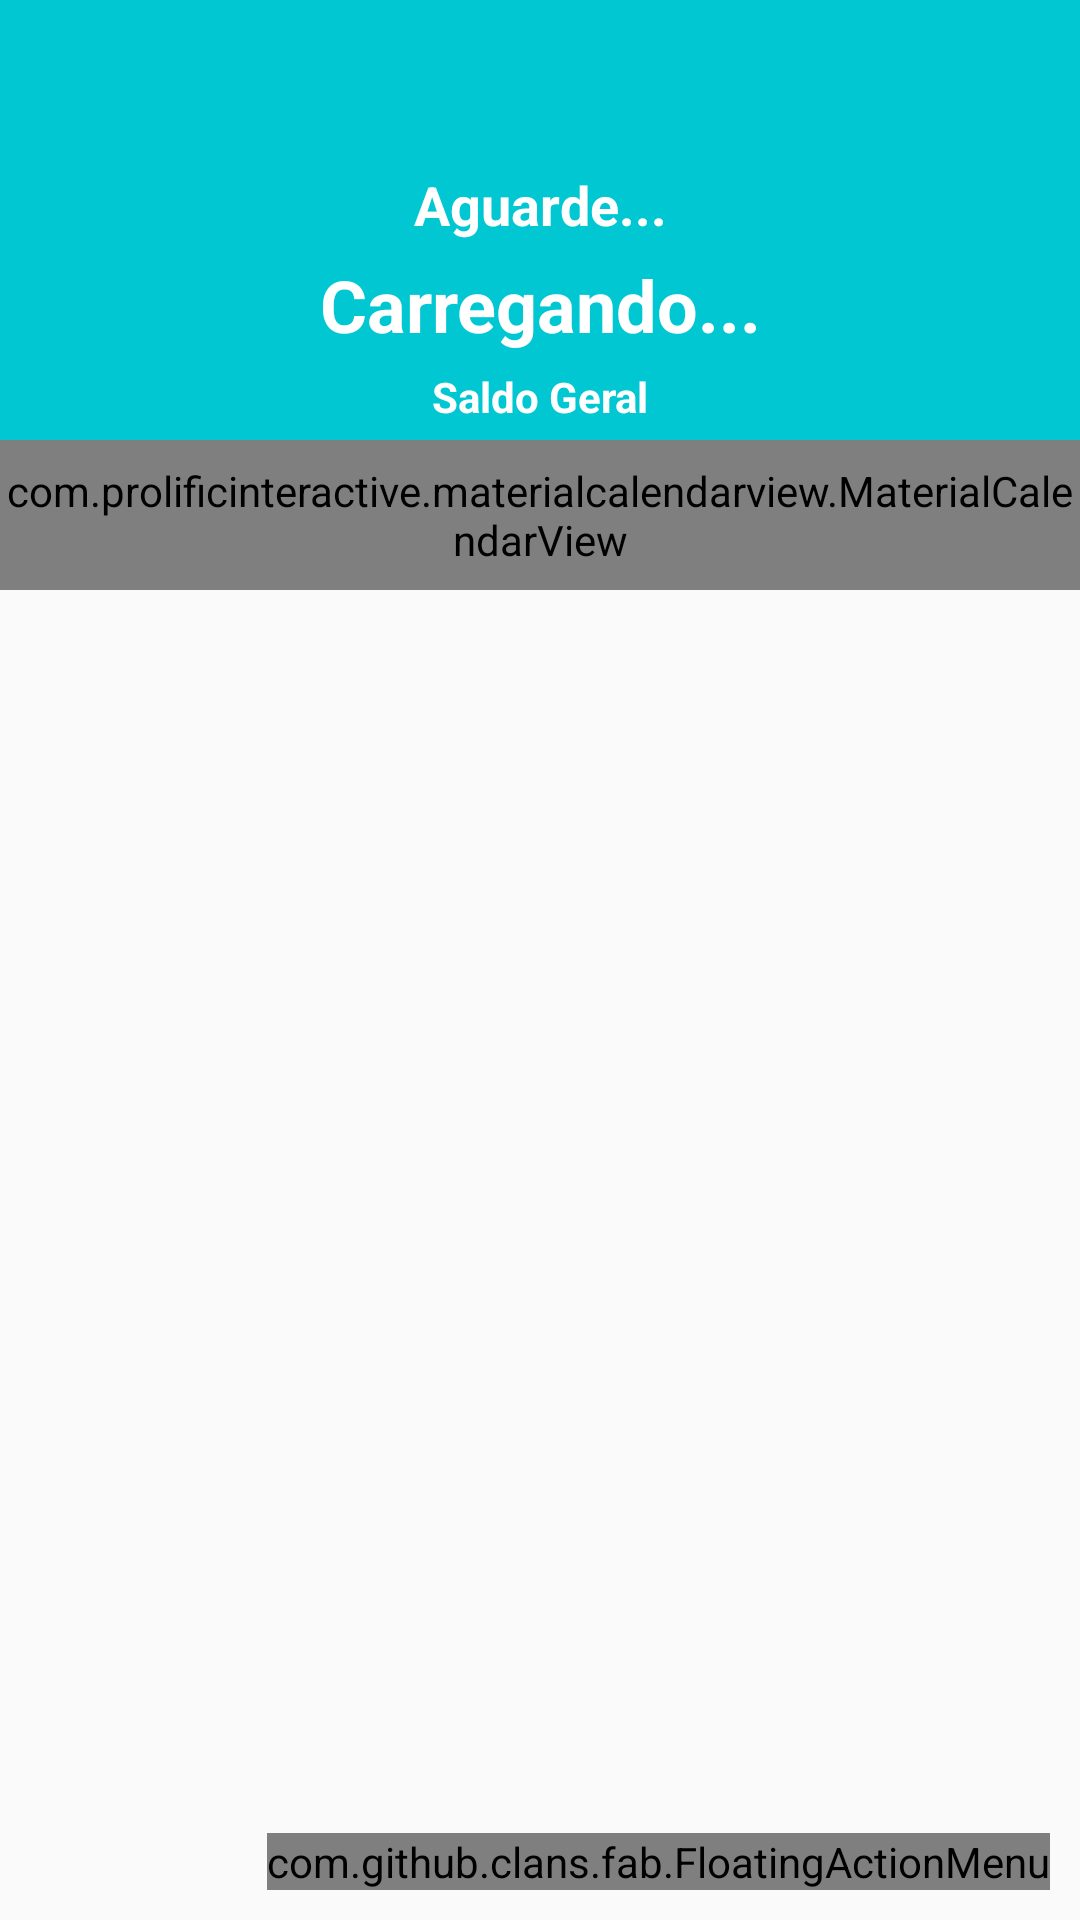

This screen was rendered from an Android layout file. Write that file and the resources it references.
<!-- AndroidManifest.xml: activity theme AppTheme.NoActionBar -->
<!-- res/layout/activity_home.xml -->
<?xml version="1.0" encoding="utf-8"?>
<androidx.coordinatorlayout.widget.CoordinatorLayout xmlns:android="http://schemas.android.com/apk/res/android"
    xmlns:app="http://schemas.android.com/apk/res-auto"
    xmlns:fab="http://schemas.android.com/apk/res-auto"
    xmlns:tools="http://schemas.android.com/tools"
    android:layout_width="match_parent"
    android:layout_height="match_parent"
    tools:context=".activities.HomeActivity">

    <com.google.android.material.appbar.AppBarLayout
        android:layout_width="match_parent"
        android:layout_height="wrap_content"
        android:theme="@style/AppTheme.AppBarOverlay"
        app:elevation="0dp">

        <androidx.appcompat.widget.Toolbar
            android:id="@+id/toolbar"
            android:layout_width="match_parent"
            android:layout_height="?attr/actionBarSize"
            android:background="?attr/colorPrimary"
            app:popupTheme="@style/AppTheme.PopupOverlay" />

    </com.google.android.material.appbar.AppBarLayout>

    <include layout="@layout/content_home" />

    <com.github.clans.fab.FloatingActionMenu
        android:id="@+id/fabMenu"
        android:layout_width="wrap_content"
        android:layout_height="wrap_content"
        android:layout_gravity="end|bottom"
        android:layout_marginLeft="10dp"
        android:layout_marginRight="10dp"
        android:layout_marginBottom="10dp"
        fab:menu_animationDelayPerItem="50"
        fab:menu_backgroundColor="@android:color/transparent"
        fab:menu_buttonSpacing="0dp"
        fab:menu_colorNormal="@color/colorPrimary"
        fab:menu_colorPressed="@color/colorPrimary"
        fab:menu_colorRipple="#99FFFFFF"
        fab:menu_fab_size="normal"
        fab:menu_icon="@drawable/ic_more_vert_24dp"
        fab:menu_labels_colorNormal="#333333"
        fab:menu_labels_colorPressed="#444444"
        fab:menu_labels_colorRipple="#66FFFFFF"
        fab:menu_labels_cornerRadius="3dp"
        fab:menu_labels_ellipsize="none"
        fab:menu_labels_hideAnimation="@anim/fab_slide_out_to_right"
        fab:menu_labels_margin="0dp"
        fab:menu_labels_maxLines="-1"
        fab:menu_labels_padding="8dp"
        fab:menu_labels_paddingBottom="4dp"
        fab:menu_labels_paddingLeft="8dp"
        fab:menu_labels_paddingRight="8dp"
        fab:menu_labels_paddingTop="4dp"
        fab:menu_labels_position="left"
        fab:menu_labels_showAnimation="@anim/fab_slide_in_from_right"
        fab:menu_labels_showShadow="true"
        fab:menu_labels_singleLine="false"
        fab:menu_labels_textColor="#FFFFFF"
        fab:menu_labels_textSize="14sp"
        fab:menu_openDirection="up"
        fab:menu_shadowColor="#66000000"
        fab:menu_shadowRadius="4dp"
        fab:menu_shadowXOffset="1dp"
        fab:menu_shadowYOffset="3dp"
        fab:menu_showShadow="true">

        <com.github.clans.fab.FloatingActionButton
            android:id="@+id/fabDespesa"
            android:layout_width="wrap_content"
            android:layout_height="wrap_content"
            android:onClick="startDespesaActivity"
            android:src="@drawable/ic_remove_24dp"
            app:fab_colorNormal="@android:color/holo_red_light"
            fab:fab_label="Despesa"
            fab:fab_size="mini" />

        <com.github.clans.fab.FloatingActionButton
            android:id="@+id/fabReceita"
            android:layout_width="wrap_content"
            android:layout_height="wrap_content"
            android:onClick="startReceitaActivity"
            android:src="@drawable/ic_add_24dp"
            app:fab_colorNormal="@android:color/holo_green_light"
            fab:fab_label="Receita"
            fab:fab_size="mini" />
    </com.github.clans.fab.FloatingActionMenu>

</androidx.coordinatorlayout.widget.CoordinatorLayout>
<!-- res/layout/content_home.xml (included above) -->
<?xml version="1.0" encoding="utf-8"?>
<LinearLayout xmlns:android="http://schemas.android.com/apk/res/android"
    xmlns:app="http://schemas.android.com/apk/res-auto"
    xmlns:tools="http://schemas.android.com/tools"
    android:layout_width="match_parent"
    android:layout_height="match_parent"
    android:orientation="vertical"
    app:layout_behavior="@string/appbar_scrolling_view_behavior"
    tools:context=".activities.HomeActivity"
    tools:showIn="@layout/activity_home">

    <LinearLayout
        android:layout_width="match_parent"
        android:layout_height="wrap_content"
        android:background="@color/colorPrimary"
        android:orientation="vertical">

        <TextView
            android:id="@+id/txtNome"
            android:layout_width="match_parent"
            android:layout_height="wrap_content"
            android:gravity="bottom|center"
            android:paddingBottom="5dp"
            android:text="Aguarde..."
            android:textColor="@android:color/white"
            android:textSize="18sp"
            android:textStyle="bold" />

        <TextView
            android:id="@+id/txtSaldo"
            android:layout_width="match_parent"
            android:layout_height="wrap_content"
            android:gravity="center"
            android:paddingBottom="5dp"
            android:text="Carregando..."
            android:textColor="@android:color/white"
            android:textSize="24sp"
            android:textStyle="bold" />

        <TextView
            android:layout_width="match_parent"
            android:layout_height="wrap_content"
            android:gravity="center|top"
            android:paddingBottom="5dp"
            android:text="Saldo Geral"
            android:textColor="@android:color/white"
            android:textSize="14sp"
            android:textStyle="bold" />
    </LinearLayout>

    <com.prolificinteractive.materialcalendarview.MaterialCalendarView
        android:id="@+id/calendarView"
        android:layout_width="match_parent"
        android:layout_height="50dp"
        app:mcv_selectionColor="@color/colorAccent"
        app:mcv_showOtherDates="all"
        app:mcv_tileSize="50dp" />

    <androidx.recyclerview.widget.RecyclerView
        android:id="@+id/recyclerView"
        android:layout_width="match_parent"
        android:layout_height="match_parent" />
</LinearLayout>
<!-- resources referenced by this layout -->
<resources>
  <color name="colorAccent">#FF706A</color>
  <color name="colorPrimary">#01C7D2</color>
  <style name="AppTheme.AppBarOverlay" parent="ThemeOverlay.AppCompat.Dark.ActionBar" />
  <style name="AppTheme.PopupOverlay" parent="ThemeOverlay.AppCompat.Light" />
  <style name="AppTheme.NoActionBar">
          <item name="windowActionBar">false</item>
          <item name="windowNoTitle">true</item>
      </style>
</resources>
